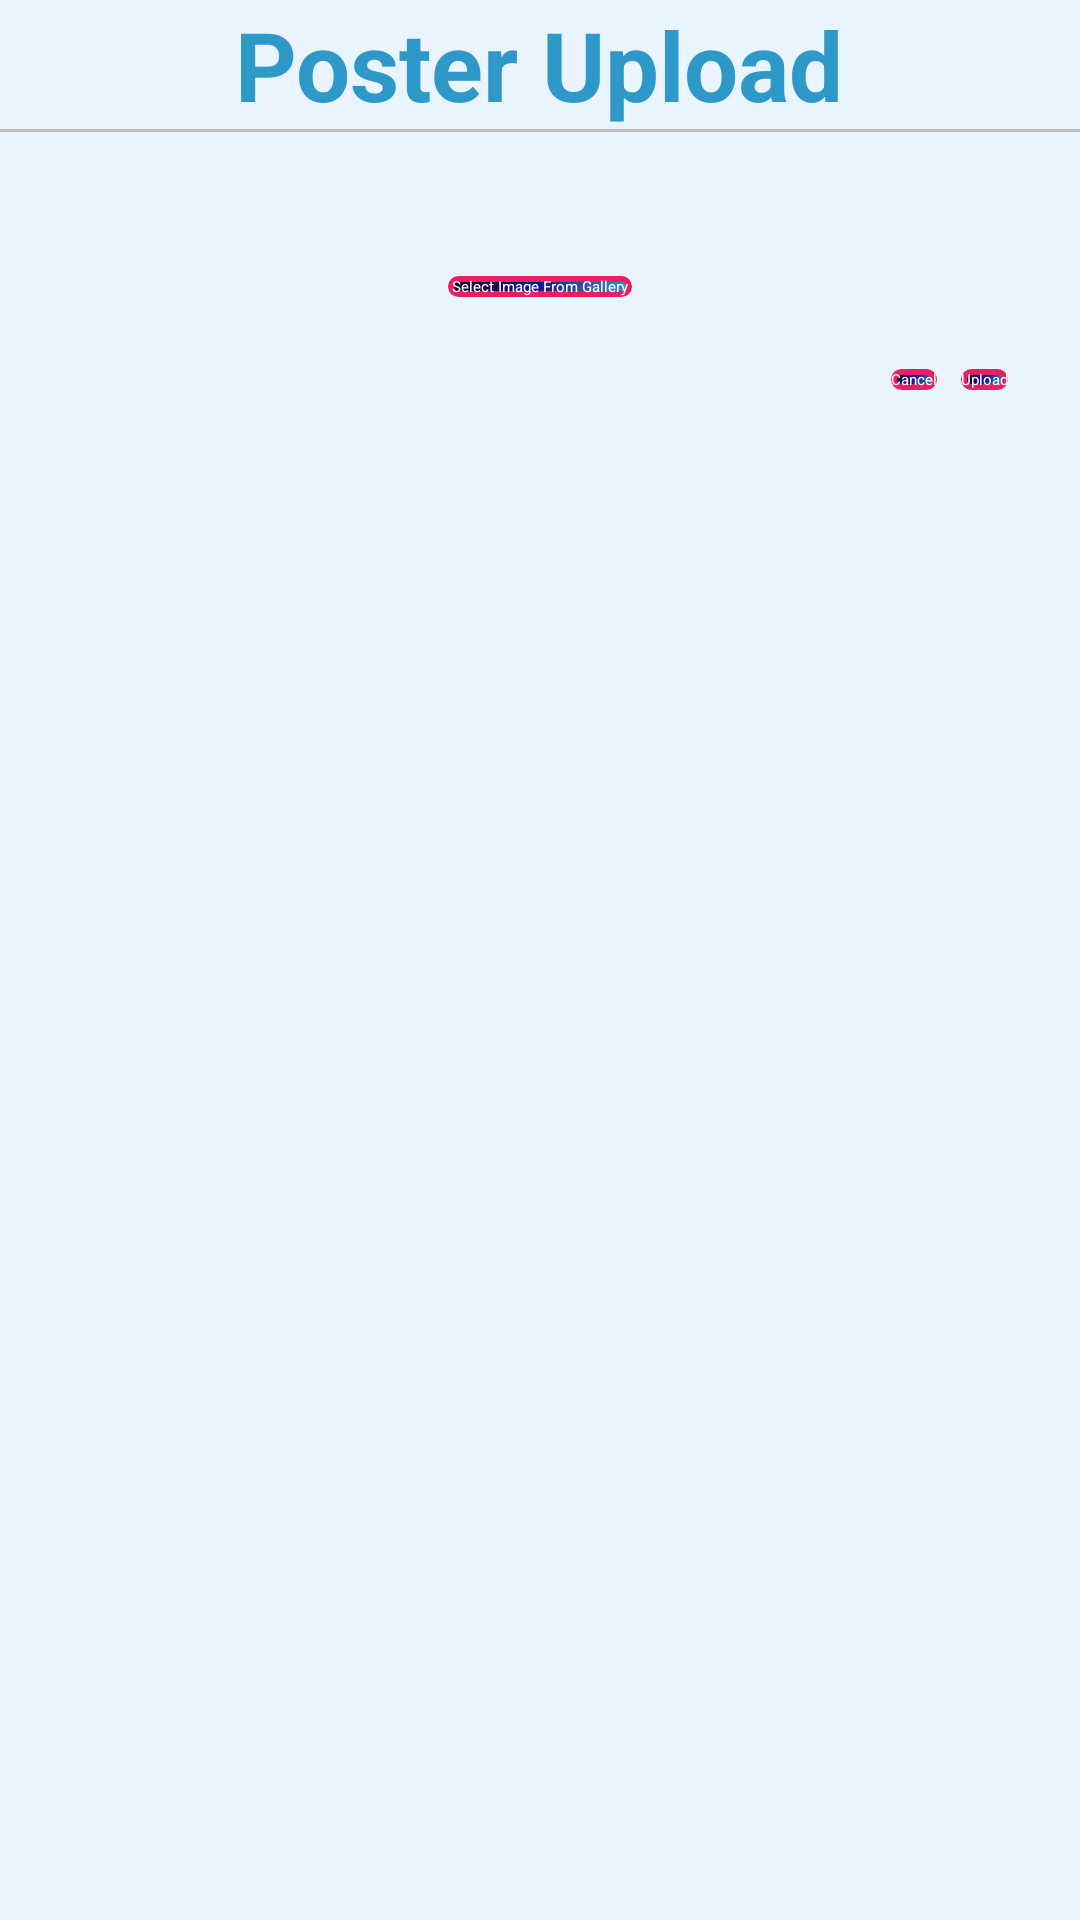

This screen was rendered from an Android layout file. Write that file and the resources it references.
<!-- AndroidManifest.xml: application theme Theme.CommUnity -->
<!-- res/layout/organizer_poster_upload_page.xml -->
<?xml version="1.0" encoding="utf-8"?>
<ScrollView xmlns:android="http://schemas.android.com/apk/res/android"
    android:layout_width="match_parent"
    android:layout_height="match_parent"
    android:background="@color/backgroundColor"
    android:fillViewport="true">

    <LinearLayout
        android:layout_width="match_parent"
        android:layout_height="wrap_content"
        android:orientation="vertical"
        android:paddingBottom="8dp">

        <LinearLayout
            android:layout_width="match_parent"
            android:layout_height="wrap_content"
            android:orientation="vertical"
            android:paddingBottom="24dp"
            android:gravity="center">

            <TextView
                android:id="@+id/headerTitle"
                android:layout_width="wrap_content"
                android:layout_height="wrap_content"
                android:text="Poster Upload"
                android:textSize="32sp"
                android:textStyle="bold"
                android:textColor="@color/headerPrimary" />

            <View
                android:layout_width="match_parent"
                android:layout_height="1dp"
                android:background="#BDBDBD" />

        </LinearLayout>

        <LinearLayout
            android:layout_width="match_parent"
            android:layout_height="wrap_content"
            android:orientation="vertical"
            android:padding="24dp">

            <TextView
                android:id="@+id/previewTextLabel"
                android:layout_width="match_parent"
                android:layout_height="wrap_content"
                android:text="Preview:"
                android:textSize="20sp"
                android:textStyle="bold"
                android:layout_marginBottom="8dp"
                android:visibility="gone"/>

            
            <ImageView
                android:id="@+id/imagePosterPreview"
                android:layout_width="match_parent"
                android:layout_height="200dp"
                android:scaleType="centerCrop"
                android:contentDescription="Poster preview"
                android:background="#EEEEEE"
                android:layout_marginBottom="16dp"
                android:visibility="gone"/>

            
            <androidx.appcompat.widget.AppCompatButton
                android:id="@+id/buttonUploadPoster"
                android:layout_width="wrap_content"
                android:layout_height="wrap_content"
                android:text=" Select Image From Gallery "
                android:textAllCaps="false"
                android:layout_gravity="center_horizontal"
                android:layout_marginBottom="24dp"
                android:background="@drawable/button_color"
                android:textColor="@color/button_text_color"/>

            <ProgressBar
                android:id="@+id/uploadProgressBar"
                android:layout_width="match_parent"
                android:layout_height="wrap_content"
                android:visibility="gone"
                android:layout_marginTop="16dp"
                android:layout_marginBottom="16dp" />

            
            <LinearLayout
                android:layout_width="match_parent"
                android:layout_height="wrap_content"
                android:gravity="end"
                android:orientation="horizontal"
                android:layout_marginBottom="24dp">

                <androidx.appcompat.widget.AppCompatButton
                    android:id="@+id/cancelButton"
                    android:layout_width="wrap_content"
                    android:layout_height="wrap_content"
                    android:text="Cancel"
                    android:textAllCaps="false"
                    android:layout_marginEnd="8dp"
                    android:background="@drawable/button_color"
                    android:textColor="@color/button_text_color"/>

                <androidx.appcompat.widget.AppCompatButton
                    android:id="@+id/buttonSubmitPoster"
                    android:layout_width="wrap_content"
                    android:layout_height="wrap_content"
                    android:text="Upload"
                    android:textAllCaps="false"
                    android:enabled="false"
                    android:background="@drawable/button_color"
                    android:textColor="@color/button_text_color"/>
            </LinearLayout>
        </LinearLayout>
    </LinearLayout>
</ScrollView>
<!-- resources referenced by this layout -->
<resources>
  <color name="backgroundColor">#EAF4FF</color>
  <color name="button_text_color">#FFFFFFFF</color>
  <color name="headerPrimary">#2e98c9</color>
  <!-- drawable button_color (drawable) -->
  <shape xmlns:android="http://schemas.android.com/apk/res/android"
      android:shape="rectangle">
      <stroke
          android:width="2dp"
          android:color="@color/StrokeColor" />
  
      <gradient
          android:type="linear"
          android:angle="315"
          android:startColor="@color/StartColor_button"
          android:centerColor="@color/CenterColor_button"
          android:endColor="@color/EndColor_button"
          android:dither="true" />
  
  
      <corners android:radius="4dp" />
  </shape>
  <color name="StrokeColor">#E91E63</color>
  <color name="StartColor_button">#020024</color>
  <color name="CenterColor_button">#17178A</color>
  <color name="EndColor_button">#2e98c9</color>
</resources>
